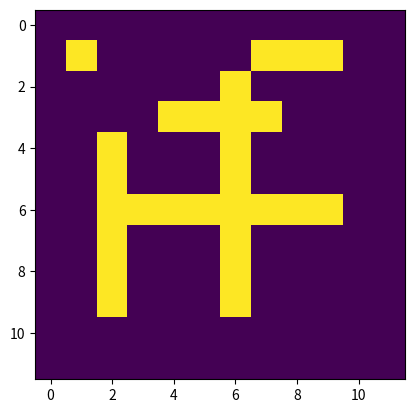
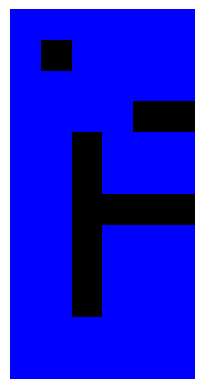

Recreate these plots in Python, in order.
import matplotlib as mpl
import matplotlib.pyplot as plt
from matplotlib.animation import FuncAnimation
import numpy as np

class PourMovementBFT:
    def __init__(self, image, start_loc, display_traversal=False):
        self.image = image
        self.output = np.zeros_like(image, dtype=bool)
        self.queue = [start_loc]
        self.display_traversal_settings(display_traversal)
        self.visualize_traversal = lambda: None
        if display_traversal:
            self.visualize_traversal = self._visualize_traversal

    def _visualize_traversal(self):
        fig, ax = plt.subplots()
        fig.axes[0].axis("off")
        image_temp = np.stack((self.image, self.image, self.image), axis=2)
        image_temp = (1 - image_temp).astype(np.int16) * (0, 0, 255)
        img_ax = ax.imshow(image_temp, vmin=0, vmax=1, origin="upper")
        def animate(i):
            image_temp[*self.visited[i]] = (255, 255, 0)
            img_ax.set_data(image_temp)
            return img_ax
        def no_animation(i):
            img_ax.set_data(image_temp)
            return img_ax
        if len(self.visited) == 0:
            anim = FuncAnimation(fig, no_animation, frames=1, interval=5)
        else:
            anim = FuncAnimation(fig, animate, frames=len(self.visited), interval=5)
        return anim

    def display_traversal_settings(self, display_traversal):
        if display_traversal:
            self.visited = []
            self.insert_visited_node = self.visited.append
        else:
            self.visited = set()
            self.insert_visited_node = self.visited.add

    def get_neighbors(self, node):
        """Function that returns the next nodes to visit"""
        raise NotImplementedError("Subclasses must implement this method")
    
    def _get_neighbors(self, node, valid_directions):
        neighbors = []
        for dx, dy in valid_directions:
            neighbor = (node[0] + dx, node[1] + dy)
            if neighbor[0] >= self.image.shape[0] or neighbor[0] < 0 or neighbor[1] >= self.image.shape[1] or neighbor[1] < 0:
                continue
            if self.image[neighbor[0], neighbor[1]] == 1:
                continue
            neighbors.append(neighbor)
        return neighbors
    
    def traverse(self):
        initial_node = self.queue[0]
        if self.image[*initial_node] == 1:
            return self.visited
        self.insert_visited_node(initial_node)
        while len(self.queue) > 0:
            node = self.queue.pop(0)
            self.output[*node] = True
            for n in self.get_neighbors(node):
                if n not in self.visited:
                    self.insert_visited_node(n)
                    self.queue.append(n)
        return self.visited
    

class FullPour(PourMovementBFT):
    def __init__(self, image, display_traversal=False):
        start_loc = (0, 0)
        super().__init__(image, start_loc, display_traversal)
        
    def get_neighbors(self, node):
        valid_directions = [(0, -1), (0, 1), (-1, 0), (1, 0)]
        return self._get_neighbors(node, valid_directions)
    

class TopPourLeftSide(PourMovementBFT):
    def __init__(self, image, display_traversal=False):
        image = image[:, :image.shape[1]//2]
        start_loc = (0, 0)
        super().__init__(image, start_loc, display_traversal)
    
    def get_neighbors(self, node):
        valid_directions = [(0, -1), (0, 1), (1, 0)]
        return self._get_neighbors(node, valid_directions)
    

class TopPourRightSide(PourMovementBFT):
    def __init__(self, image, display_traversal=False):
        image = image[:, image.shape[1]//2:]
        start_loc = (0, image.shape[1]-1)
        super().__init__(image, start_loc, display_traversal)
    
    def get_neighbors(self, node):
        valid_directions = [(0, -1), (0, 1), (1, 0)]
        return self._get_neighbors(node, valid_directions)
    

class BottomPourLeftSide(PourMovementBFT):
    def __init__(self, image, display_traversal=False):
        image = image[:, :image.shape[1]//2]
        start_loc = (image.shape[0]-1, 0)
        super().__init__(image, start_loc, display_traversal)
    
    def get_neighbors(self, node):
        valid_directions = [(0, -1), (0, 1), (-1, 0)]
        return self._get_neighbors(node, valid_directions)
    
    
class BottomPourRightSide(PourMovementBFT):
    def __init__(self, image, display_traversal=False):
        image = image[:, image.shape[1]//2:]
        start_loc = (image.shape[0]-1, image.shape[1]-1)
        super().__init__(image, start_loc, display_traversal)
    
    def get_neighbors(self, node):
        valid_directions = [(0, -1), (0, 1), (-1, 0)]
        return self._get_neighbors(node, valid_directions)
    
    
class LeftPourTopSide(PourMovementBFT):
    def __init__(self, image, display_traversal=False):
        image = image[:image.shape[0]//2, :]
        start_loc = (0, 0)
        super().__init__(image, start_loc, display_traversal)
    
    def get_neighbors(self, node):
        valid_directions = [(0, -1), (0, 1), (1, 0)]
        return self._get_neighbors(node, valid_directions)
    

class LeftPourBottomSide(PourMovementBFT):
    def __init__(self, image, display_traversal=False):
        image = image[:image.shape[0]//2, :]
        start_loc = (image.shape[0]-1, 0)
        super().__init__(image, start_loc, display_traversal)
    
    def get_neighbors(self, node):
        valid_directions = [(0, -1), (0, 1), (-1, 0)]
        return self._get_neighbors(node, valid_directions)


class RightPourTopSide(PourMovementBFT):
    def __init__(self, image, display_traversal=False):
        image = image[image.shape[0]//2:, :]
        start_loc = (0, image.shape[1]-1)
        super().__init__(image, start_loc, display_traversal)
    
    def get_neighbors(self, node):
        valid_directions = [(0, -1), (0, 1), (1, 0)]
        return self._get_neighbors(node, valid_directions)
    

class RightPourBottomSide(PourMovementBFT):
    def __init__(self, image, display_traversal=False):
        image = image[image.shape[0]//2:, :]
        start_loc = (image.shape[0]-1, image.shape[1]-1)
        super().__init__(image, start_loc, display_traversal)
    
    def get_neighbors(self, node):
        valid_directions = [(0, -1), (0, 1), (-1, 0)]
        return self._get_neighbors(node, valid_directions)


class ExecuteAllPourMovements:
    def __init__(self, display_traversal=False):
        self.display_traversal = display_traversal
        
    def get_objects(self, image):
        # TopPourLeftSide
        top_pour_left = TopPourLeftSide(image, self.display_traversal)
        # TopPourRightSide
        top_pour_right = TopPourRightSide(image, self.display_traversal)
        # BottomPourLeftSide
        bottom_pour_left = BottomPourLeftSide(image, self.display_traversal)
        # BottomPourRightSide
        bottom_pour_right = BottomPourRightSide(image, self.display_traversal)
        # LeftPourTopSide
        left_pour_top = LeftPourTopSide(image, self.display_traversal)
        # LeftPourBottomSide
        left_pour_bottom = LeftPourBottomSide(image, self.display_traversal)
        # RightPourTopSide
        right_pour_top = RightPourTopSide(image, self.display_traversal)
        # RightPourBottomSide
        right_pour_bottom = RightPourBottomSide(image, self.display_traversal)
        # FullPour
        full_pour = FullPour(image, self.display_traversal)

        for pour in [top_pour_left, top_pour_right, bottom_pour_left, bottom_pour_right, left_pour_top, left_pour_bottom, right_pour_top, right_pour_bottom, full_pour]:
            pour.traverse()
        
        return top_pour_left, top_pour_right, bottom_pour_left, bottom_pour_right, left_pour_top, left_pour_bottom, right_pour_top, right_pour_bottom, full_pour

if __name__ == "__main__":
    import numpy as np
    img = np.zeros((10, 10), dtype=bool)
    img[5, 1:9] = True
    img[1:9, 5] = True
    img[3:9, 1] = True
    img[2, 3:7] = True
    img[0, 0] = True
    img[0, 6:9] = True
    # img[0, :] = True
    # img[:, 0] = True
    # img[-1, :] = True
    # img[:, -1] = True
    img = np.pad(img, pad_width=1, mode="constant", constant_values=False)
    bft = BottomPourLeftSide(img, display_traversal=True)
    plt.imshow(img, vmin=0, vmax=1, origin="upper")
    print(bft.traverse())
    # print(img)
    # print(bft.output)
    bft.visualize_traversal()

